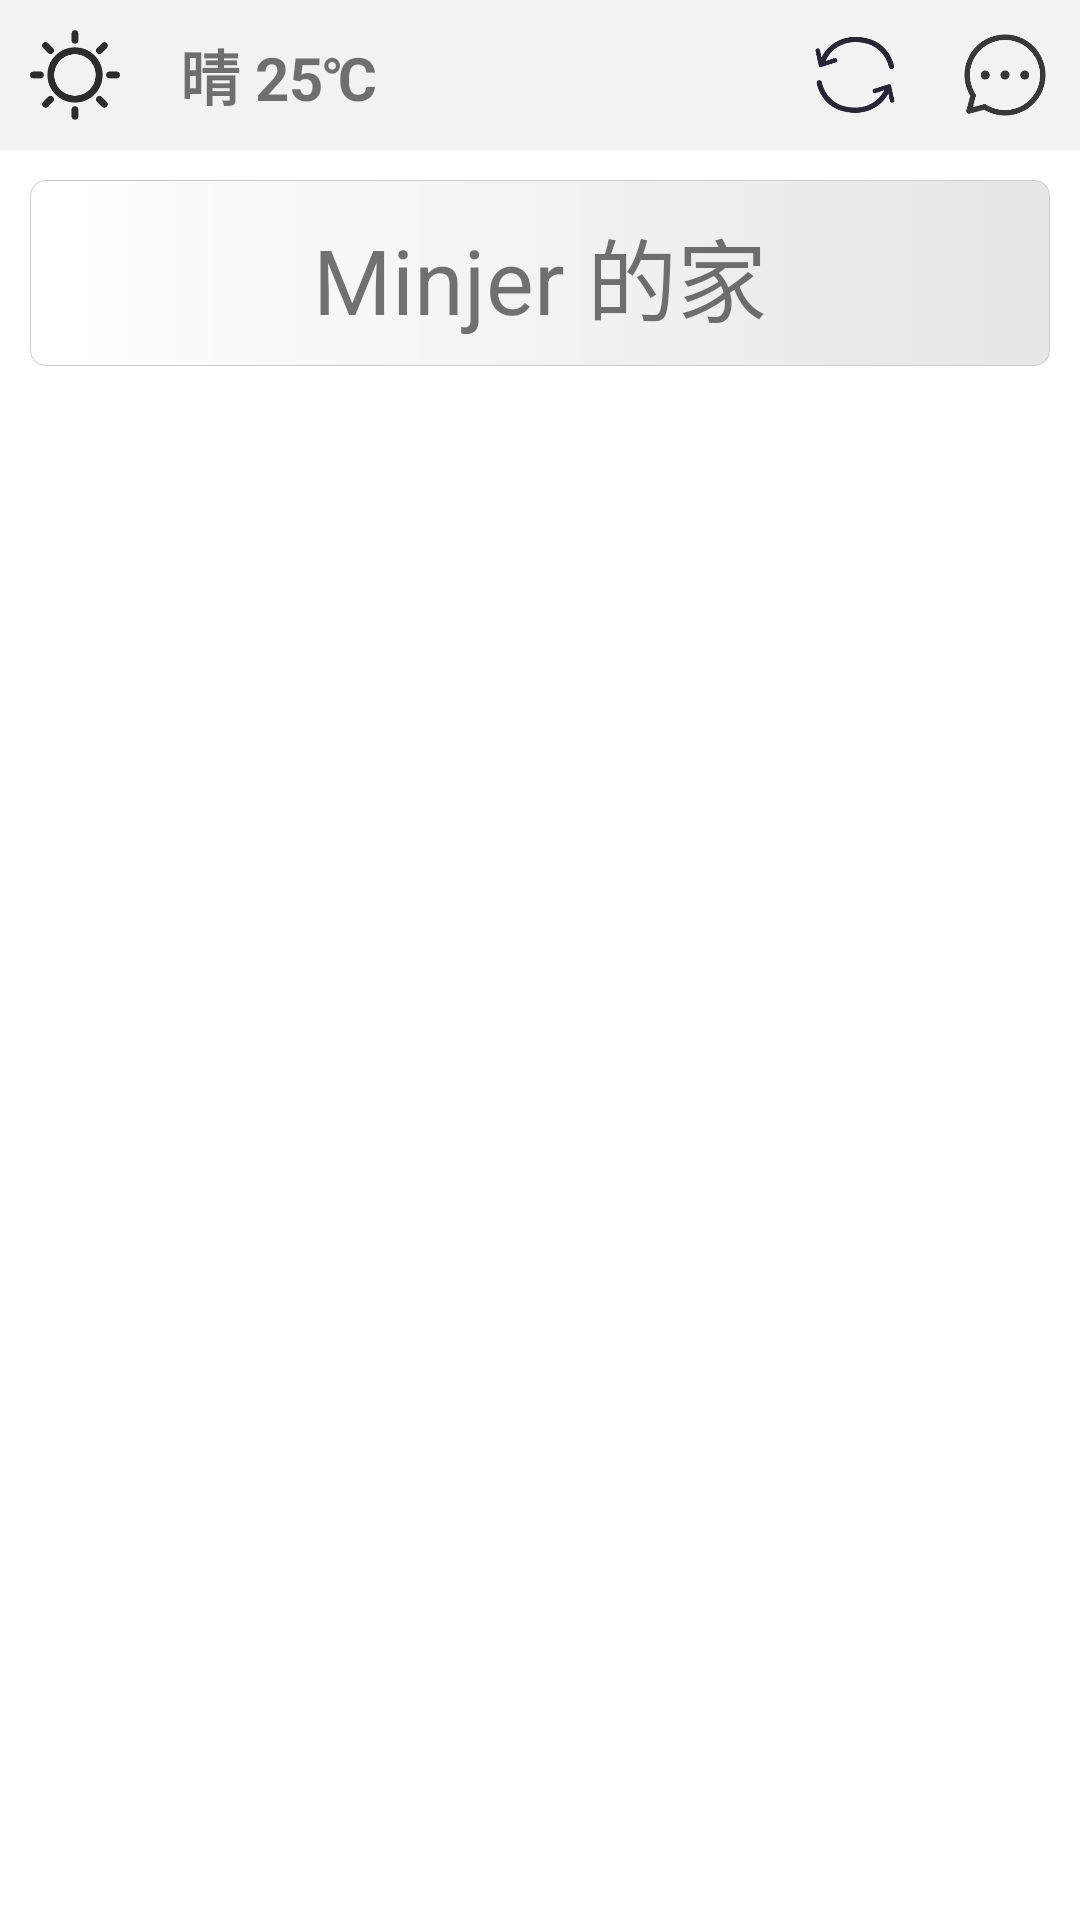

Write the Android layout XML for this screen, with the resource values it uses.
<!-- AndroidManifest.xml: application theme Theme.SmartHomeApp -->
<!-- res/layout/fragment_device.xml -->
<?xml version="1.0" encoding="utf-8"?>
<FrameLayout xmlns:android="http://schemas.android.com/apk/res/android"
    xmlns:tools="http://schemas.android.com/tools"
    android:layout_width="match_parent"
    android:layout_height="match_parent"
    tools:context=".DeviceFragment">

    <LinearLayout
        android:layout_width="match_parent"
        android:layout_height="match_parent"
        android:background="@color/white"
        android:orientation="vertical">

        
        <LinearLayout
            android:layout_width="match_parent"
            android:layout_height="wrap_content"
            android:background="@color/translucent_white"
            android:orientation="horizontal">

            <ImageView
                android:id="@+id/weather_pic"
                android:layout_width="30dp"
                android:layout_height="30dp"
                android:src="@drawable/qingtian"
                android:layout_margin="10dp"
                android:layout_gravity="center_vertical"
                android:scaleType="fitStart"/>

            <TextView
                android:id="@+id/weather_info"
                android:layout_width="0dp"
                android:layout_weight="1"
                android:layout_height="wrap_content"
                android:text="晴 25℃"
                android:textSize="20sp"
                android:layout_margin="10dp"
                android:textStyle="bold"
                android:layout_gravity="center_vertical"/>

            <ImageView
                android:id="@+id/refresh_device_status"
                android:layout_width="30dp"
                android:layout_height="30dp"
                android:src="@drawable/refresh"
                android:layout_margin="10dp"
                android:layout_gravity="center_vertical"
                android:scaleType="fitStart"/>

            <ImageView
                android:id="@+id/system_info"
                android:layout_width="30dp"
                android:layout_height="30dp"
                android:src="@drawable/chat"
                android:layout_margin="10dp"
                android:layout_gravity="center_vertical"
                android:scaleType="fitStart"/>
        </LinearLayout>

        <LinearLayout
            android:layout_width="match_parent"
            android:layout_height="0dp"
            android:layout_weight="1"
            android:layout_margin="10dp"
            android:background="@drawable/shap_bg_listview">

            <TextView
                android:id="@+id/scene_hint"
                android:layout_width="match_parent"
                android:layout_height="wrap_content"
                android:text="Minjer 的家"
                android:textSize="30dp"
                android:layout_gravity="center"
                android:gravity="center"
                android:layout_margin="10dp"/>

        </LinearLayout>


        
        <ListView
            android:id="@+id/device_list"
            android:layout_width="match_parent"
            android:layout_height="0dp"
            android:layout_weight="8"
            android:divider="@null"
            android:layout_margin="5dp"
            android:dividerHeight="3dp"
            android:padding="10dp"
            android:visibility="visible"

            android:background="@color/white"/>

        
        <LinearLayout
            android:id="@+id/device_empty"
            android:layout_width="match_parent"
            android:layout_height="0dp"
            android:layout_weight="8"
            android:visibility="gone"
            android:gravity="center"
            android:layout_marginBottom="30dp"
            android:orientation="vertical">

            <ImageView
                android:layout_width="wrap_content"
                android:layout_height="120dp"
                android:scaleType="fitCenter"
                android:src="@drawable/gongzuotai"
                android:layout_margin="10dp"/>

            <TextView
                android:layout_width="wrap_content"
                android:layout_height="wrap_content"
                android:text="暂无设备"
                android:textSize="20sp"
                android:textColor="@color/gray"
                android:layout_margin="10dp"/>

        </LinearLayout>

    </LinearLayout>
</FrameLayout>
<!-- resources referenced by this layout -->
<resources>
  <color name="gray">#FF808080</color>
  <color name="translucent_white">#88e6e6e6</color>
  <color name="white">#FFFFFFFF</color>
  <!-- drawable chat: png bitmap (drawable, 4256 bytes) -->
  <!-- drawable gongzuotai: png bitmap (drawable, 4816 bytes) -->
  <!-- drawable qingtian: png bitmap (drawable, 5976 bytes) -->
  <!-- drawable refresh: png bitmap (drawable, 4411 bytes) -->
  <!-- drawable shap_bg_listview (drawable) -->
  <?xml version="1.0" encoding="utf-8"?>
  <shape xmlns:android="http://schemas.android.com/apk/res/android"
      android:shape="rectangle" >
  
      <gradient
          android:angle="0"
          android:endColor="#e6e6e6"
          android:startColor="#ffffff" />
  
      <stroke
          android:width="1px"
          android:color="#cccccc" />
  
      
  
      <corners
          android:bottomLeftRadius="15px"
          android:bottomRightRadius="15px"
          android:topLeftRadius="15px"
          android:topRightRadius="15px" />
  </shape>
  <style name="Theme.SmartHomeApp" parent="Base.Theme.SmartHomeApp">
          <item name="colorPrimary">@color/gray</item>
          <item name="colorPrimaryDark">@color/gray</item>
  
  
      </style>
  <style name="Base.Theme.SmartHomeApp" parent="Theme.MaterialComponents.DayNight.NoActionBar.Bridge">
          
          
      </style>
</resources>
